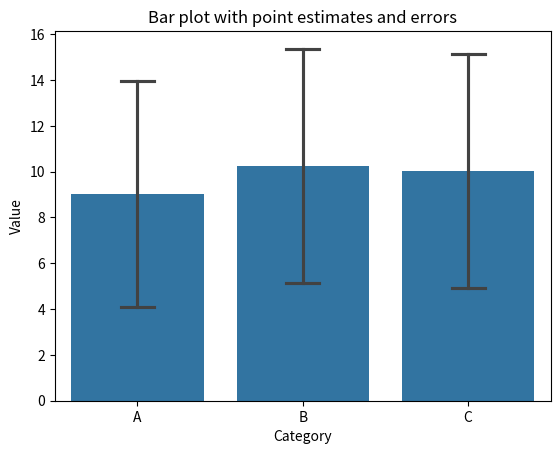

Generate this figure with matplotlib:
import seaborn as sns
import matplotlib.pyplot as plt
import numpy as np
import pandas as pd

# Generate example data
np.random.seed(0)
data = pd.DataFrame({
    "category": np.random.choice(["A", "B", "C"], size=100),
    "value": np.random.normal(loc=10, scale=5, size=100)
})

# Create the bar plot with error bars
sns.barplot(x='category', y='value', data=data, ci="sd", capsize=.2)

# Add titles and labels
plt.title("Bar plot with point estimates and errors")
plt.xlabel("Category")
plt.ylabel("Value")

# Display the plot
plt.show()
